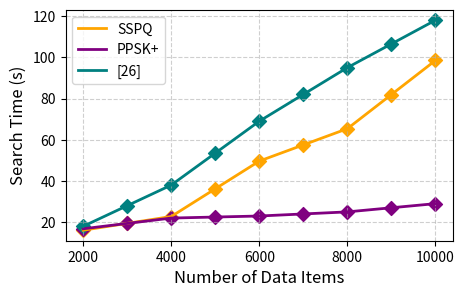

This chart was generated by the following Python code:
import matplotlib.pyplot as plt
import os
import numpy as np

# 第一组数据
x_values = [2000, 4000, 6000, 8000, 10000]  # 数据量
y_values = [16103, 22755, 49642, 65362, 98482]  # 第一组运行时间 (ms)

# 将第一组 y 值转换为秒
y_values_in_seconds = [y / 1000 for y in y_values]  # 转换为秒

# 第二组数据 (单位: 秒)
y_values_second_group = [16.8, 22, 23, 25, 29]  # 第二组运行时间 (s)

# 第三组数据 [25]，单位: 秒
y_values_third_group = [18, 38, 69, 95, 118]

# 插值
extra_x = [3000, 5000, 7000, 9000]
extra_y_in_seconds_first = np.interp(extra_x, x_values, y_values_in_seconds)  # 第一组插值结果
extra_y_in_seconds_second = np.interp(extra_x, x_values, y_values_second_group)  # 第二组插值结果
extra_y_in_seconds_third = np.interp(extra_x, x_values, y_values_third_group)  # 第三组插值结果

# 创建保存路径
save_path = r"E:\experi\output\fig"
if not os.path.exists(save_path):
    os.makedirs(save_path)

# 绘制折线图
fig, ax = plt.subplots(figsize=(5, 3))  # 适合论文的图像尺寸

# 绘制第一条折线 (s)
ax.plot(x_values, y_values_in_seconds, color='orange', linestyle='-', linewidth=2, label="SSPQ")
ax.scatter(x_values + extra_x, y_values_in_seconds + list(extra_y_in_seconds_first), color='orange', marker='D', s=50)

# 绘制第二条折线 (s)
ax.plot(x_values, y_values_second_group, color='purple', linestyle='-', linewidth=2, label="PPSK+")
ax.scatter(x_values + extra_x, y_values_second_group + list(extra_y_in_seconds_second), color='purple', marker='D', s=50)

# 绘制第三条折线 [1] (s)
ax.plot(x_values, y_values_third_group, color='teal', linestyle='-', linewidth=2, label="[26]")
ax.scatter(x_values + extra_x, y_values_third_group + list(extra_y_in_seconds_third), color='teal', marker='D', s=50)

# 设置横坐标刻度，仅显示主要数据点
ax.set_xticks(x_values)
ax.set_xticklabels([str(x) for x in x_values])

# 添加标签
ax.set_xlabel("Number of Data Items", fontsize=12)
ax.set_ylabel("Search Time (s)", fontsize=12)

# 添加网格线
ax.grid(True, linestyle='--', alpha=0.6)

# 添加图例
ax.legend(fontsize=10)

# 保存图表
output_path = os.path.join(save_path, "Search_chart_third.png")
plt.savefig(output_path, dpi=300, bbox_inches='tight')  # 高分辨率保存

print(f"折线图已保存至: {output_path}")
